Photos from the image-classification dataset "data" in the GitHub repository 7Solomon/image_recognition_for_simplified_structures. Its 5 classes are: 0 gelenk, 1 festlager, 2 loslager, 3 biegesteife ecke, normal force hinge.

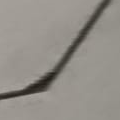
Label: 3 biegesteife ecke

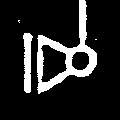
Label: 2 loslager

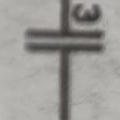
Label: normal force hinge

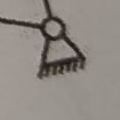
Label: 1 festlager

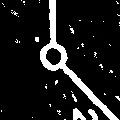
Label: 0 gelenk

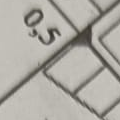
Label: 3 biegesteife ecke
